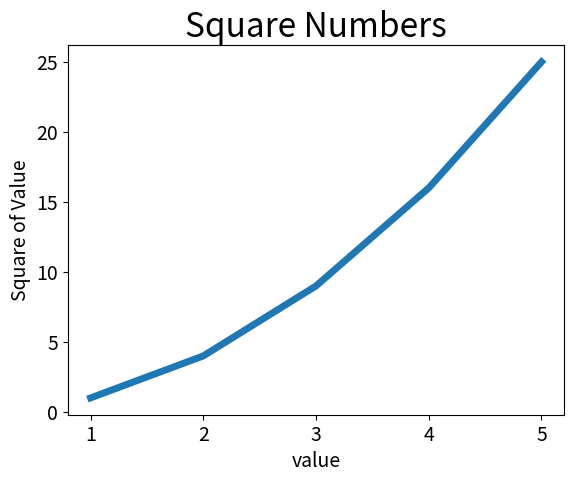

Write Python code to recreate this figure.
import matplotlib.pyplot as plt

input_values=[1,2,3,4,5]
squares=[1,4,9,16,25]
plt.plot(input_values,squares,linewidth=5)

#set chart title and lebel axes
plt.title("Square Numbers",fontsize=24)
plt.xlabel("value",fontsize=14)
plt.ylabel("Square of Value",fontsize=14)

#set size of tick labels
plt.tick_params(axis='both',labelsize=14)

plt.show()
